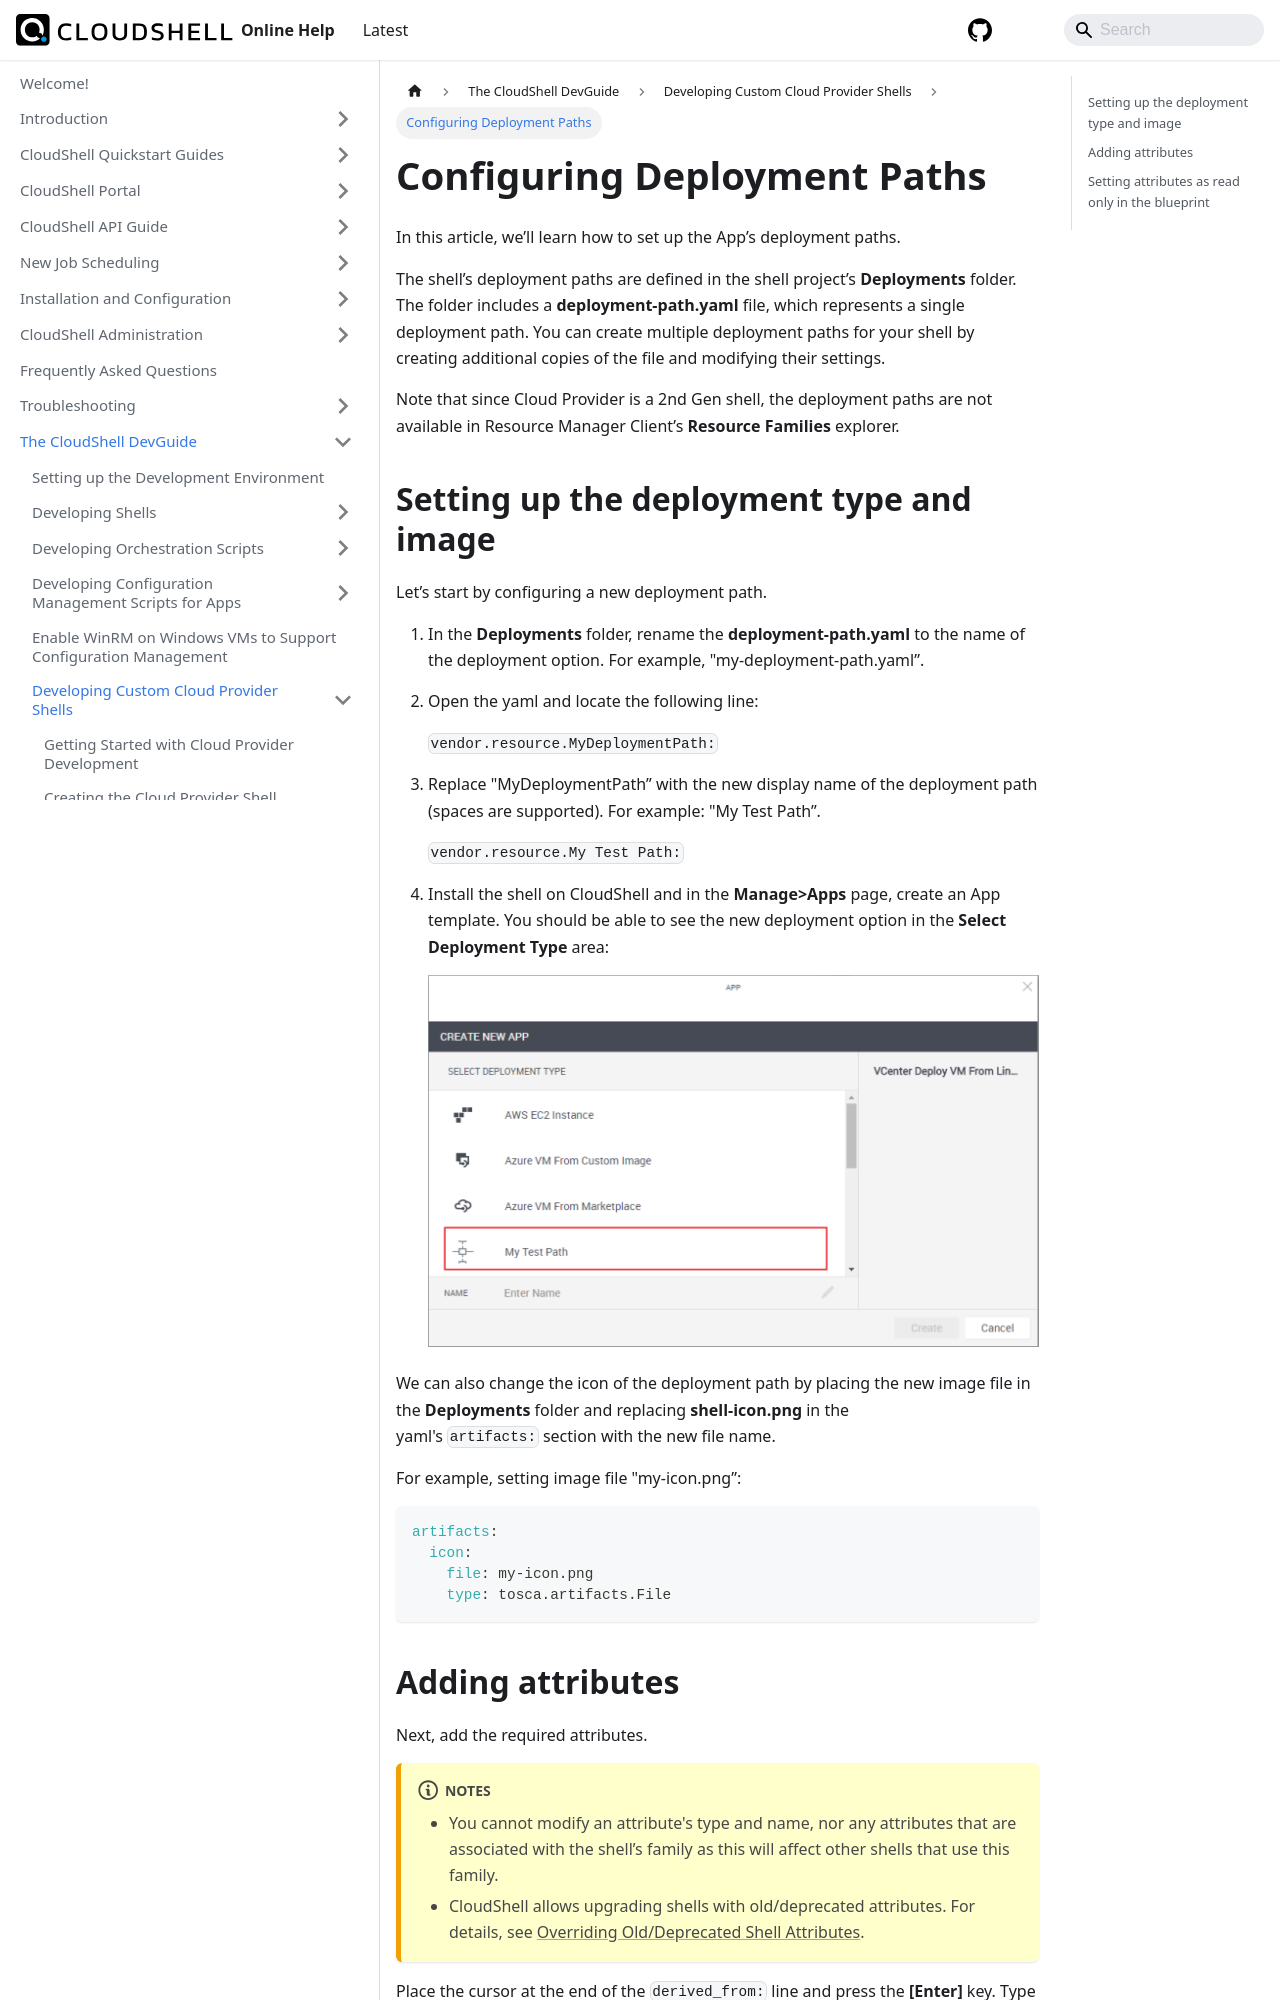

repository: QualiSystems/cloudshell-help · page: devguide/develop-custom-cloud-provider-shells/configure-the-deployment-paths.html · generator: docusaurus

---
sidebar_position: 6
---

# Configuring Deployment Paths

In this article, we’ll learn how to set up the App’s deployment paths.

The shell’s deployment paths are defined in the shell project’s **Deployments** folder. The folder includes a **deployment\-path.yaml** file, which represents a single deployment path. You can create multiple deployment paths for your shell by creating additional copies of the file and modifying their settings.

Note that since Cloud Provider is a 2nd Gen shell, the deployment paths are not available in Resource Manager Client’s **Resource Families** explorer.

## Setting up the deployment type and image

Let’s start by configuring a new deployment path.

1. In the **Deployments** folder, rename the **deployment\-path.yaml** to the name of the deployment option. For example, "my-deployment\-path.yaml”.
    
2. Open the yaml and locate the following line:
    
    `vendor.resource.MyDeploymentPath:`
    
3. Replace "MyDeploymentPath” with the new display name of the deployment path (spaces are supported). For example: "My Test Path”.
    
    `vendor.resource.My Test Path:`
    
4. Install the shell on CloudShell and in the **Manage>Apps** page, create an App template. You should be able to see the new deployment option in the **Select Deployment Type** area:
    
    ![Resource information](/Images/Devguide-cloud-providers/Configuring-Deployment-Paths_624x380.png)
    

We can also change the icon of the deployment path by placing the new image file in the **Deployments** folder and replacing **shell-icon.png** in the yaml's `artifacts:` section with the new file name.

For example, setting image file "my-icon.png”:

```css
artifacts:
  icon:
    file: my-icon.png
    type: tosca.artifacts.File
```
